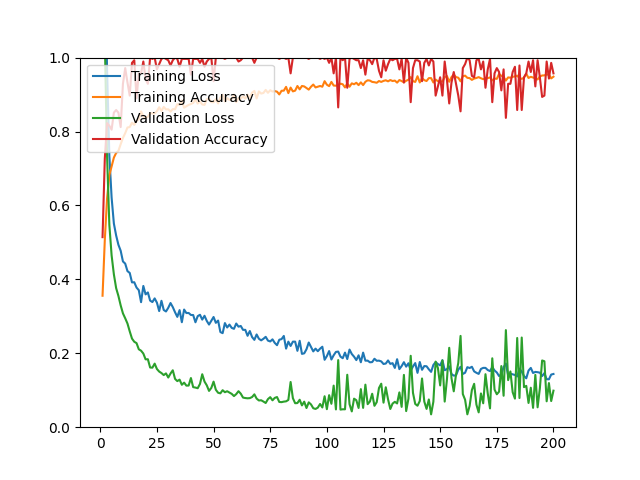

Data behind this chart, as committed beside it:
epoch, loss, acc, val_loss, val_acc
1, 1.499, 0.3557, 1.357, 0.5142
2, 1.276, 0.5069, 1.048, 0.7270
3, 0.9664, 0.6191, 0.7331, 0.8227
4, 0.7347, 0.6818, 0.5477, 0.8156
5, 0.6213, 0.7062, 0.4649, 0.8050
6, 0.5510, 0.7294, 0.4136, 0.8511
7, 0.5188, 0.7420, 0.3763, 0.8582
8, 0.4936, 0.7475, 0.3552, 0.8511
9, 0.4775, 0.7657, 0.3296, 0.8121
10, 0.4485, 0.7826, 0.3080, 0.9291
11, 0.4426, 0.7956, 0.2947, 0.9716
12, 0.4223, 0.8109, 0.2805, 0.9326
13, 0.4174, 0.8121, 0.2592, 0.8972
14, 0.3918, 0.8239, 0.2397, 0.9858
15, 0.3922, 0.8180, 0.2312, 0.9929
16, 0.3778, 0.8287, 0.2275, 0.8901
17, 0.3707, 0.8330, 0.2108, 0.9574
18, 0.3383, 0.8543, 0.2070, 0.9574
19, 0.3822, 0.8409, 0.1993, 0.9894
20, 0.3594, 0.8365, 0.1836, 0.9433
21, 0.3646, 0.8401, 0.1839, 0.9291
22, 0.3425, 0.8492, 0.1615, 1
23, 0.3386, 0.8492, 0.1611, 0.9965
24, 0.3485, 0.8488, 0.1720, 1
25, 0.3369, 0.8551, 0.1574, 0.9681
26, 0.3142, 0.8657, 0.1505, 0.9823
27, 0.3420, 0.8555, 0.1465, 0.9965
28, 0.3172, 0.8665, 0.1410, 1
29, 0.3131, 0.8598, 0.1456, 0.9965
30, 0.3230, 0.8602, 0.1344, 0.9929
31, 0.3360, 0.8539, 0.1452, 0.9787
32, 0.3250, 0.8606, 0.1540, 0.9929
33, 0.3110, 0.8602, 0.1307, 1
34, 0.2985, 0.8740, 0.1247, 0.9965
35, 0.3168, 0.8716, 0.1287, 0.9752
36, 0.2840, 0.8842, 0.1148, 0.9965
37, 0.3183, 0.8645, 0.1206, 0.9965
38, 0.3088, 0.8685, 0.1125, 0.9965
39, 0.3091, 0.8720, 0.1127, 0.9965
40, 0.3036, 0.8744, 0.1330, 0.9539
41, 0.3035, 0.8775, 0.1084, 0.9965
42, 0.2839, 0.8866, 0.1072, 0.9965
43, 0.3005, 0.8755, 0.1055, 0.9965
44, 0.3042, 0.8814, 0.1171, 0.9858
45, 0.2911, 0.8732, 0.1433, 0.9965
46, 0.3015, 0.8720, 0.1235, 0.9752
47, 0.2876, 0.8874, 0.1133, 0.9894
48, 0.2777, 0.8889, 0.0982, 0.9965
49, 0.2880, 0.8795, 0.1062, 1
50, 0.2982, 0.8791, 0.1233, 0.9362
51, 0.2824, 0.8874, 0.1013, 1
52, 0.2885, 0.8759, 0.0932, 1
53, 0.2575, 0.8921, 0.0916, 1
54, 0.2544, 0.8996, 0.1001, 1
55, 0.2817, 0.8811, 0.0947, 0.9965
56, 0.2698, 0.8905, 0.0973, 1
57, 0.2776, 0.8854, 0.0938, 1
58, 0.2687, 0.8881, 0.0902, 1
59, 0.2662, 0.9000, 0.0842, 1
60, 0.2805, 0.8795, 0.0895, 1
... 140 more rows
